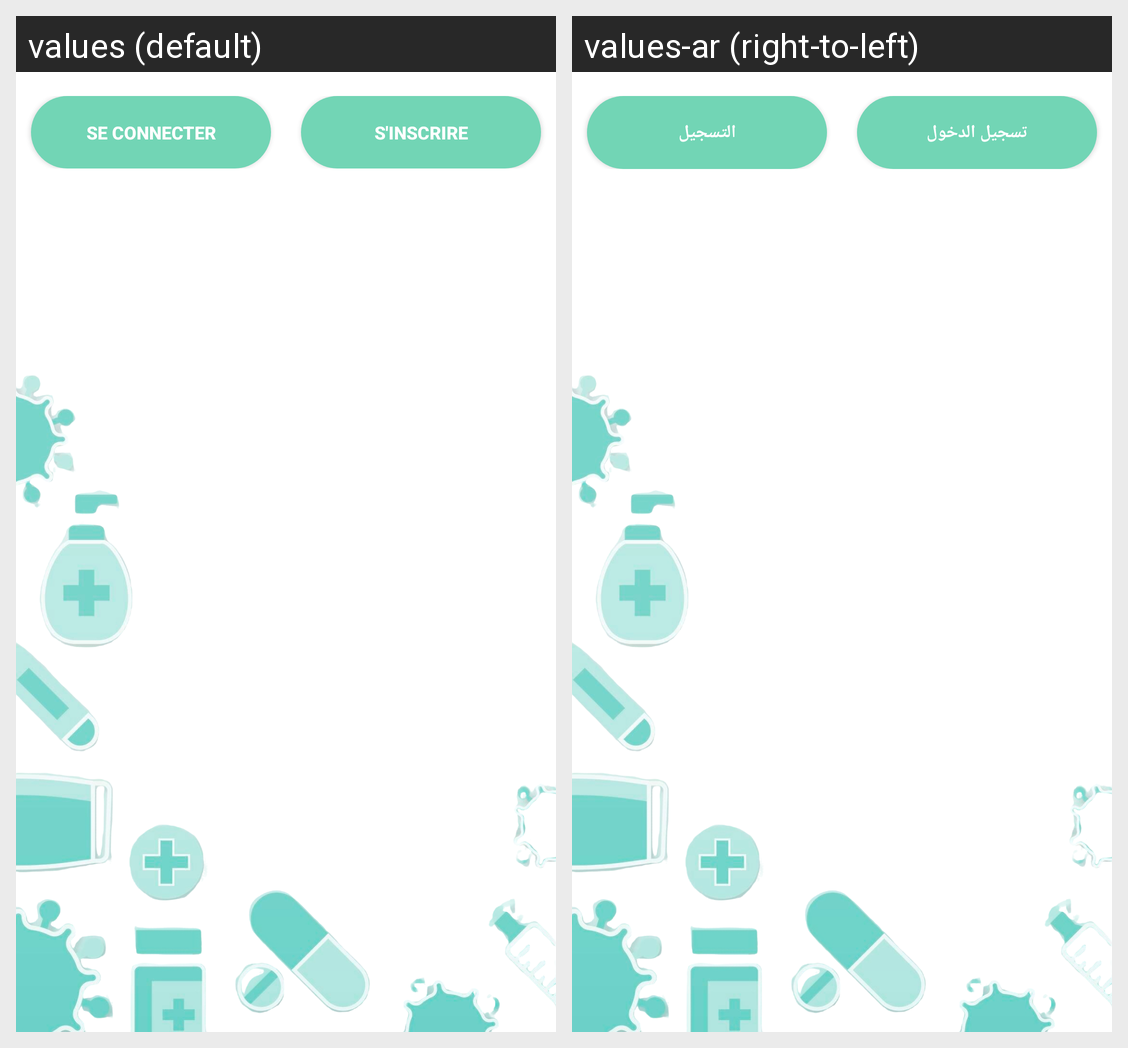

Here is an Android app screen in its default locale and in the app's own translations. Write out the translated-string differences for the strings that appear on this screen.
Android screen res/layout/activity_login.xml rendered under 2 locales, left to right: values (default), values-ar (right-to-left). Device: Nexus 5 (rendered at 1080×1920; each locale shown at half size, 540×960, under a caption strip naming it); theme Theme.PharmacieApp.
Strings drawn on this screen, with the default value and each locale's value (text and hints the layout hard-codes, and strings that could not be matched under every locale, appear in the picture but are not listed):

se_connecter
  values: se connecter
  values-ar: تسجيل الدخول

s_inscrire
  values: s'inscrire
  values-ar: التسجيل
